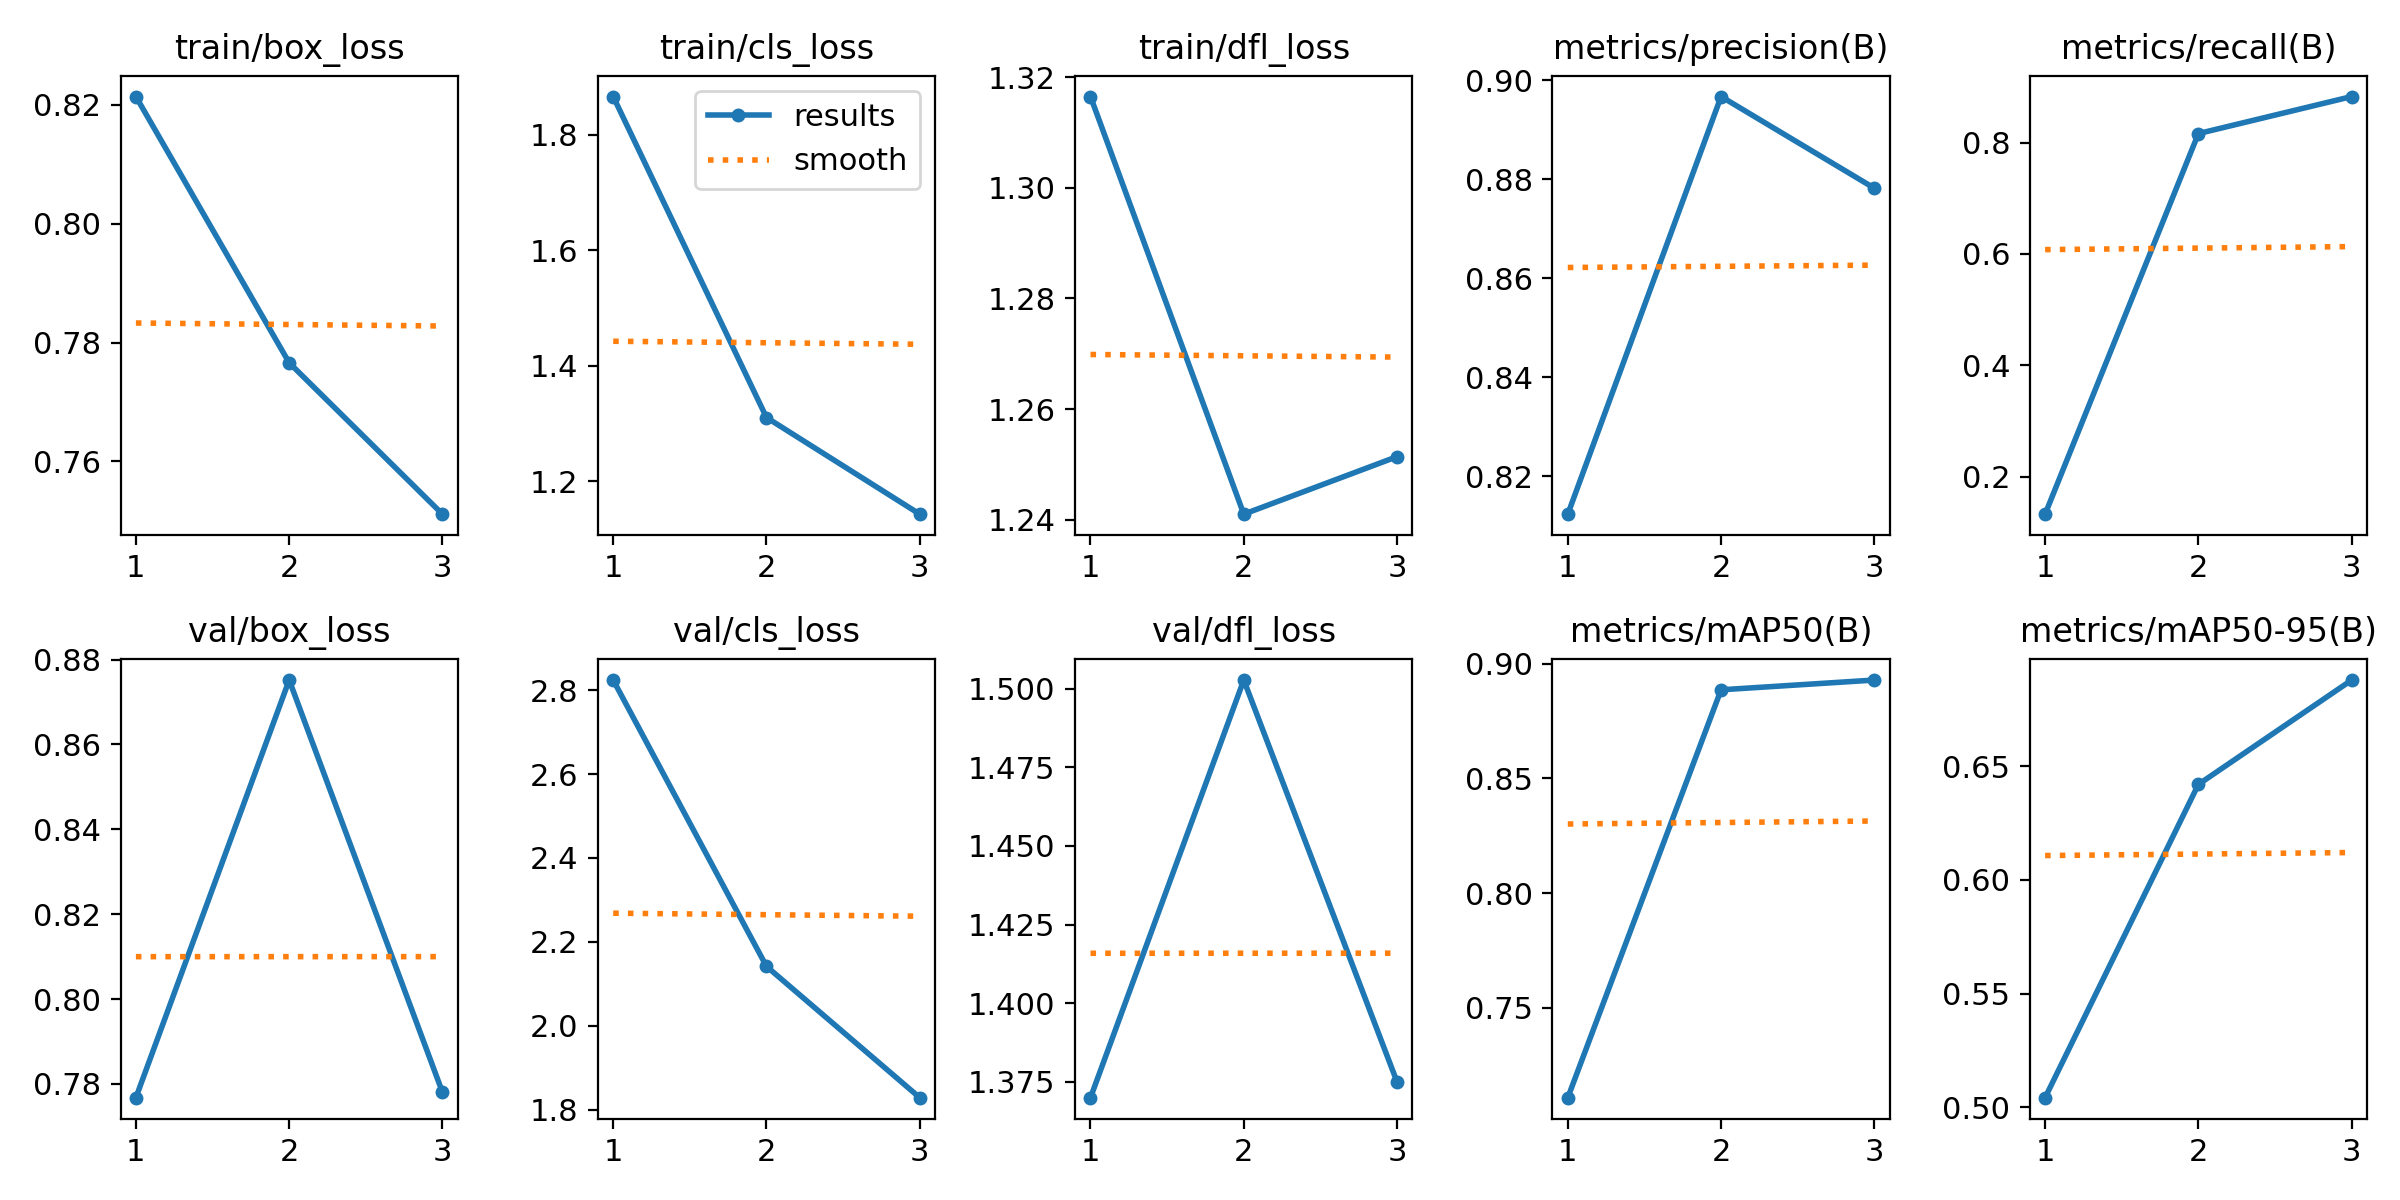

The file beside this chart, header and first rows:
epoch, train/box_loss, train/cls_loss, train/dfl_loss, metrics/precision(B), metrics/recall(B), metrics/mAP50(B), metrics/mAP50-95(B), val/box_loss, val/cls_loss, val/dfl_loss, lr/pg0, lr/pg1, lr/pg2
1, 0.8214, 1.866, 1.317, 0.8123, 0.1325, 0.7107, 0.5042, 0.7768, 2.824, 1.37, 0.00042, 0.00042, 0.00042
2, 0.7766, 1.31, 1.241, 0.8967, 0.8163, 0.8886, 0.642, 0.8752, 2.142, 1.503, 0.0005762, 0.0005762, 0.0005762
3, 0.7511, 1.143, 1.251, 0.8782, 0.8829, 0.8929, 0.688, 0.778, 1.829, 1.375, 0.000442, 0.000442, 0.000442
